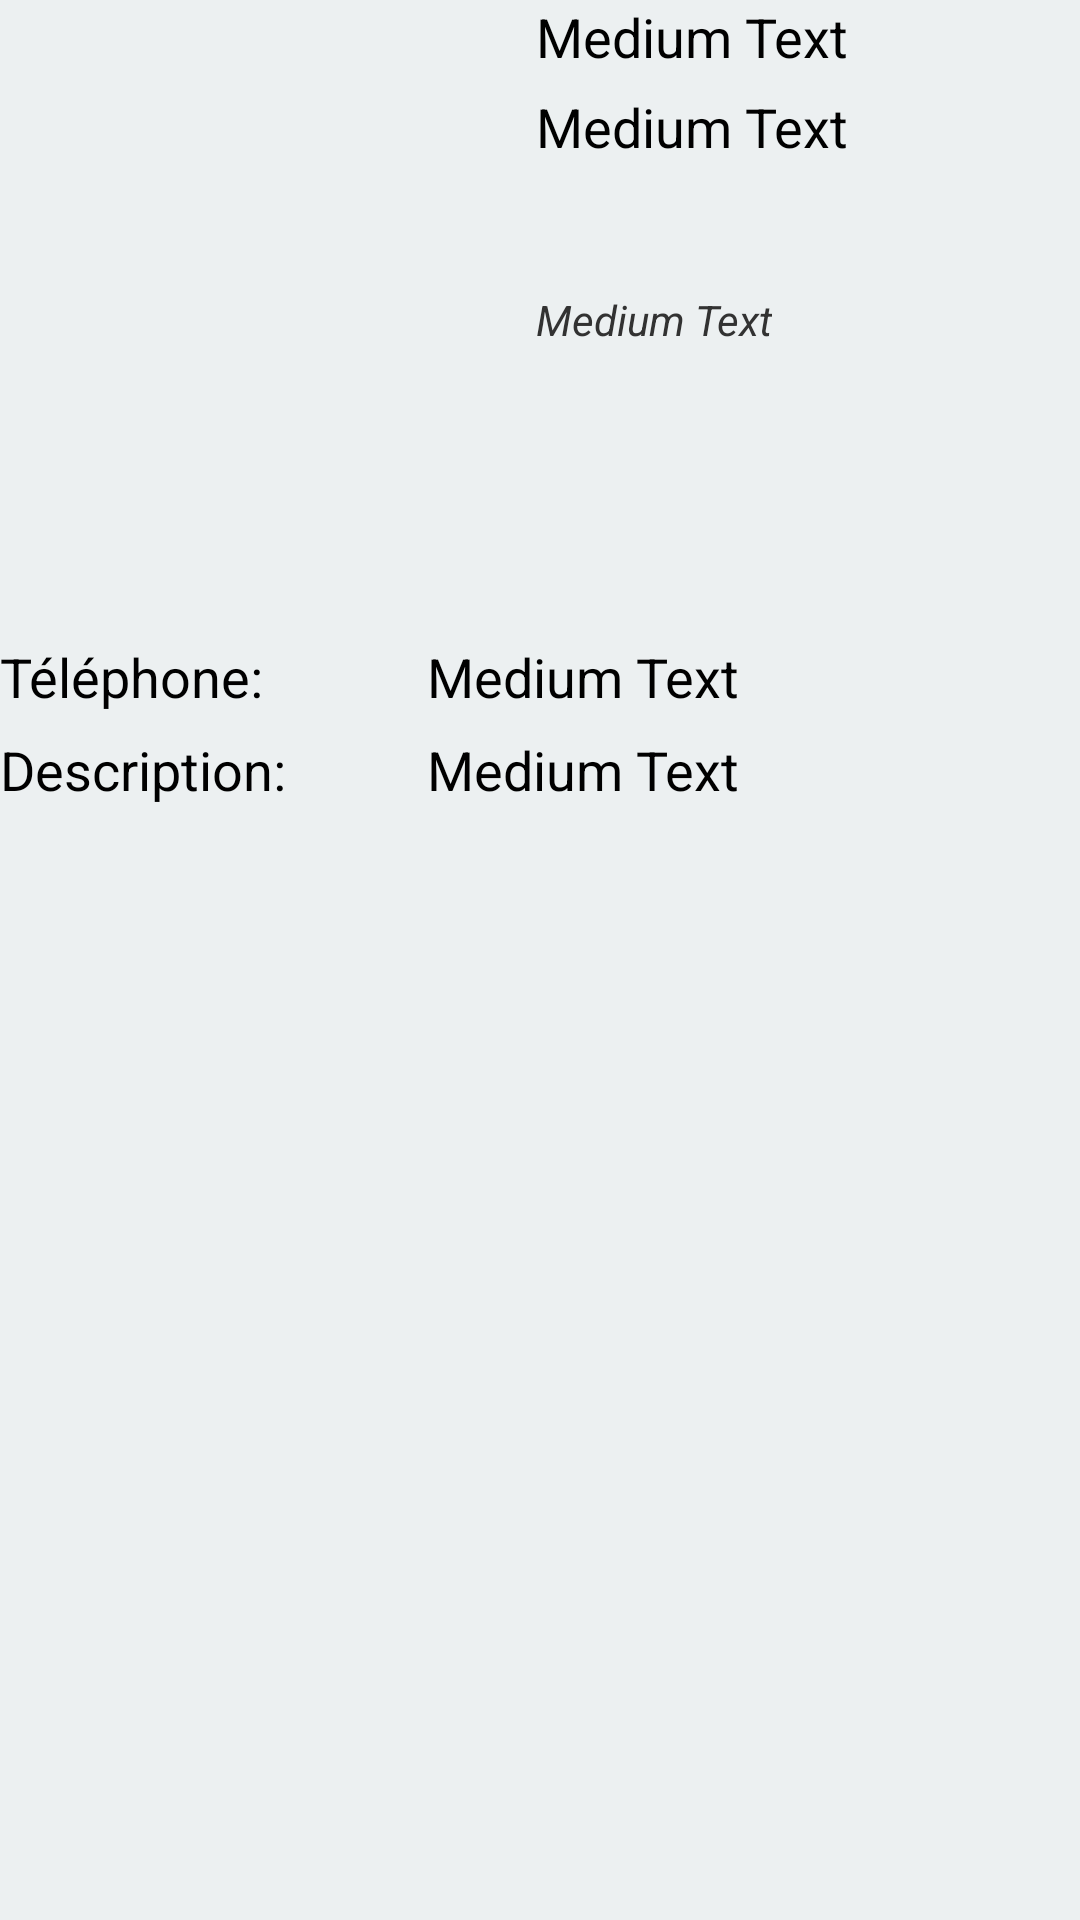

Android layout source for this screen:
<!-- AndroidManifest.xml: application theme AppTheme -->
<!-- res/layout/activity_details.xml -->
<?xml version="1.0" encoding="utf-8"?>
<LinearLayout xmlns:android="http://schemas.android.com/apk/res/android"
    android:layout_width="match_parent"
    android:layout_height="match_parent"
    android:background="#ecf0f1"
    android:orientation="vertical" >

    <LinearLayout
        android:layout_width="fill_parent"
        android:layout_height="fill_parent"
        android:layout_weight="66"
        android:orientation="horizontal" >

        <ImageView
            android:id="@+id/imageViewAvatar"
            android:layout_width="wrap_content"
            android:layout_height="wrap_content"
            android:layout_weight="70" />

        <RelativeLayout
            android:layout_width="wrap_content"
            android:layout_height="match_parent"
            android:layout_weight="30" >

            <TextView
                android:id="@+id/textViewFirstname"
                android:layout_width="wrap_content"
                android:layout_height="wrap_content"
                android:paddingTop="30dp"
                android:text="Medium Text"
                android:textAppearance="?android:attr/textAppearanceMedium" />
            
		    <TextView
		        android:id="@+id/textViewLastname"
		        android:layout_width="wrap_content"
		        android:layout_height="wrap_content"
		        android:layout_weight="66"
		        android:text="Medium Text"
		        android:textAppearance="?android:attr/textAppearanceMedium" />

		    <TextView
		        android:id="@+id/textViewEmail"
		        android:layout_width="wrap_content"
		        android:layout_height="wrap_content"
		        android:layout_alignParentLeft="true"
		        android:layout_centerVertical="true"
		        android:text="Medium Text"
		        android:textAppearance="?android:attr/textAppearanceSmall"
		        android:textStyle="italic" />
            
        </RelativeLayout>
        
    </LinearLayout>

	<LinearLayout
	    android:layout_width="fill_parent"
	    android:layout_height="fill_parent"
	    android:layout_weight="33"
	    android:orientation="horizontal" >

		<RelativeLayout
		    android:layout_width="match_parent"
		    android:layout_height="match_parent" >

			<TextView
			    android:id="@+id/textViewLabelDesc"
			    android:layout_width="wrap_content"
			    android:layout_height="wrap_content"
			    android:layout_alignParentLeft="true"
			    android:layout_below="@+id/textView1"
			    android:layout_marginTop="31dp"
			    android:text="Description:"
			    android:textAppearance="?android:attr/textAppearanceMedium" />

			<TextView
			    android:id="@+id/textViewLabelTel"
			    android:layout_width="wrap_content"
			    android:layout_height="wrap_content"
			    android:layout_alignParentLeft="true"
			    android:layout_alignParentTop="true"
			    android:text="Téléphone:"
			    android:textAppearance="?android:attr/textAppearanceMedium" />

			<TextView
			    android:id="@+id/textViewDescription"
			    android:layout_width="wrap_content"
			    android:layout_height="wrap_content"
			    android:layout_alignBaseline="@+id/textViewLabelDesc"
			    android:layout_alignBottom="@+id/textViewLabelDesc"
			    android:layout_marginLeft="47dp"
			    android:layout_toRightOf="@+id/textViewLabelDesc"
			    android:maxWidth="200dp"
			    android:text="Medium Text"
			    android:textAppearance="?android:attr/textAppearanceMedium" />

			<TextView
			    android:id="@+id/textViewPhoneNumber"
			    android:layout_width="wrap_content"
			    android:layout_height="wrap_content"
			    android:layout_alignLeft="@+id/textViewDescription"
			    android:layout_alignParentTop="true"
			    android:maxWidth="200dp"
			    android:text="Medium Text"
			    android:textAppearance="?android:attr/textAppearanceMedium" />

			<ListView
			    android:id="@+id/listViewAbilities"
			    android:layout_width="match_parent"
			    android:layout_height="wrap_content"
			    android:layout_alignParentLeft="true"
			    android:layout_below="@+id/textViewLabelDesc"
			    android:layout_marginTop="35dp" >
			</ListView>

		</RelativeLayout>

    </LinearLayout>
    
</LinearLayout>
<!-- resources referenced by this layout -->
<resources>
  <style name="AppTheme" parent="AppBaseTheme">
      	<item name="android:buttonStyle">@style/CustomButton</item>
      </style>
  <style name="AppBaseTheme" parent="android:Theme.Light">
          
      </style>
  <style name="CustomButton">
  	    <item name="android:background">@color/blue</item>
  	    <item name="android:textColor">@color/white</item>
  	    <item name="android:focusable">true</item>
  	    <item name="android:clickable">true</item>
  	    <item name="android:gravity">center_vertical|center_horizontal</item>
  	    <item name="android:paddingTop">@dimen/layoutPaddingVertical</item>
  	    <item name="android:paddingBottom">@dimen/layoutPaddingVertical</item>
  	    <item name="android:paddingLeft">@dimen/layoutPaddingHorizontal</item>
  	    <item name="android:paddingRight">@dimen/layoutPaddingHorizontal</item>
  	</style>
  <color name="blue">#2980b9</color>
  <color name="white">#fff</color>
  <dimen name="layoutPaddingVertical">10dp</dimen>
  <dimen name="layoutPaddingHorizontal">15dp</dimen>
</resources>
